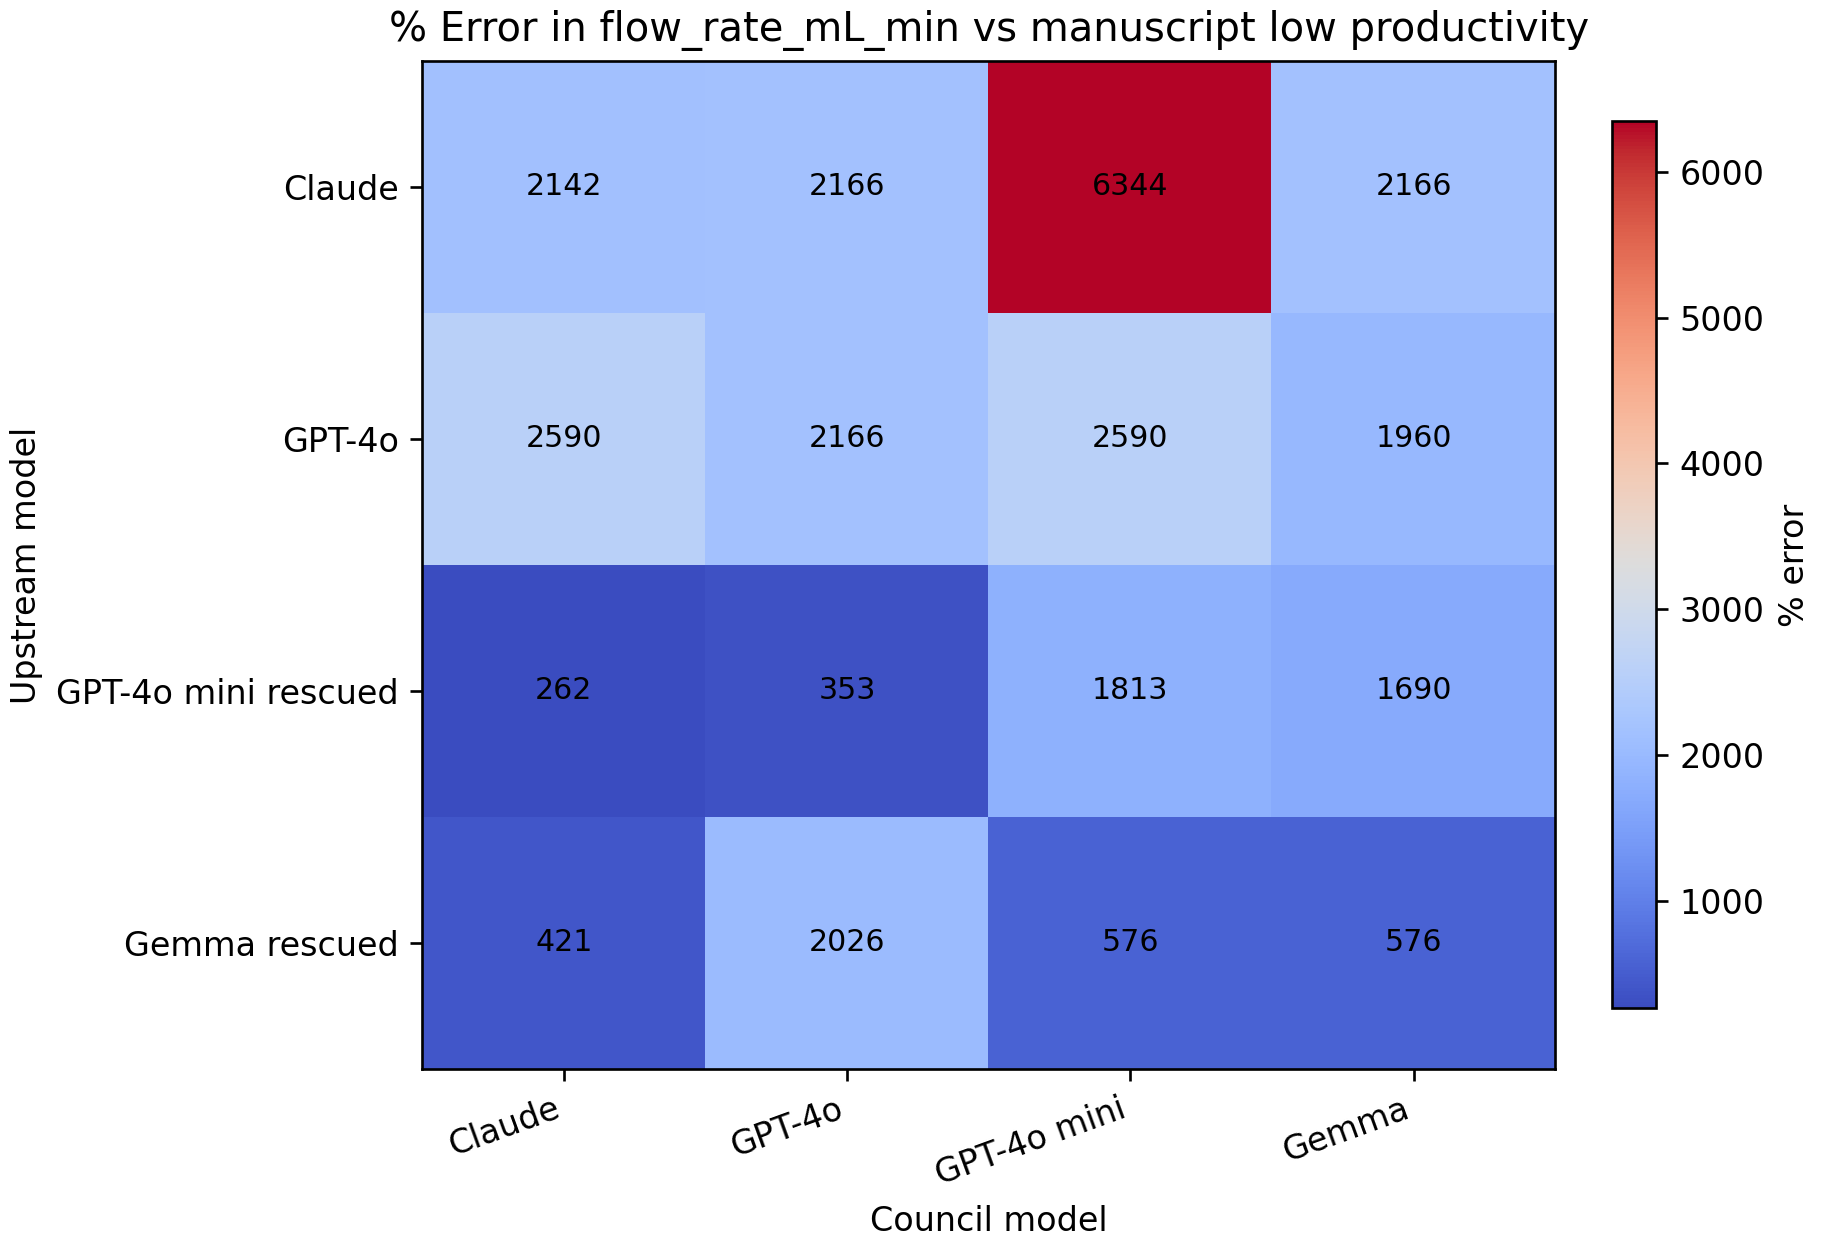

Values plotted in this chart, from the file beside it:
upstream_bundle, claude, gpt4o, gpt4omini, gemma
claude, 2142, 2166, 6344, 2166
gpt4o, 2590, 2166, 2590, 1960
gpt4omini_rescued, 262.5, 353.1, 1813, 1690
gemma_rescued, 420.8, 2026, 576.3, 576.3
